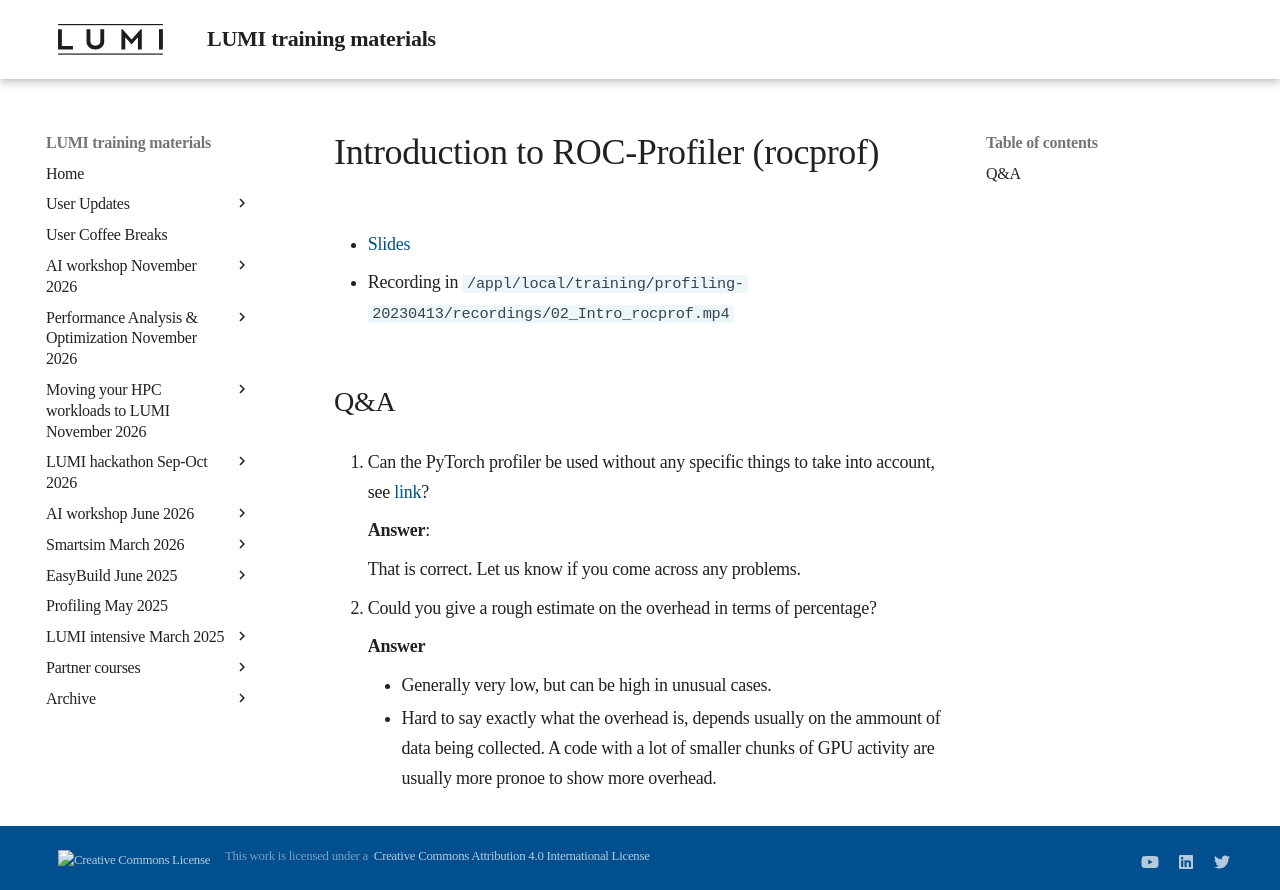

repository: Lumi-supercomputer/LUMI-training-materials · page: Profiling-20230413/02_Intro_rocprof/index.html · generator: mkdocs

# Introduction to ROC-Profiler (rocprof)

-   [Slides](https://462000265.lumidata.eu/profiling-20230413/files/02_intro_rocprof.pdf)

-   Recording in `/appl/local/training/profiling-20230413/recordings/02_Intro_rocprof.mp4`

## Q&A

1.  Can the PyTorch profiler be used without any specific things to take into account, 
    see [link](https://pytorch.org/docs/stable/profiler.html)?  
 
    **Answer**: 
    
    That is correct. Let us know if you come across any problems.


2.  Could you give a rough estimate on the overhead in terms of percentage?

    **Answer**
    
    - Generally very low, but can be high in unusual cases.
    - Hard to say exactly what the overhead is, depends usually on the ammount of data being collected. A code with a lot of smaller chunks of GPU activity are usually more pronoe to show more overhead.
